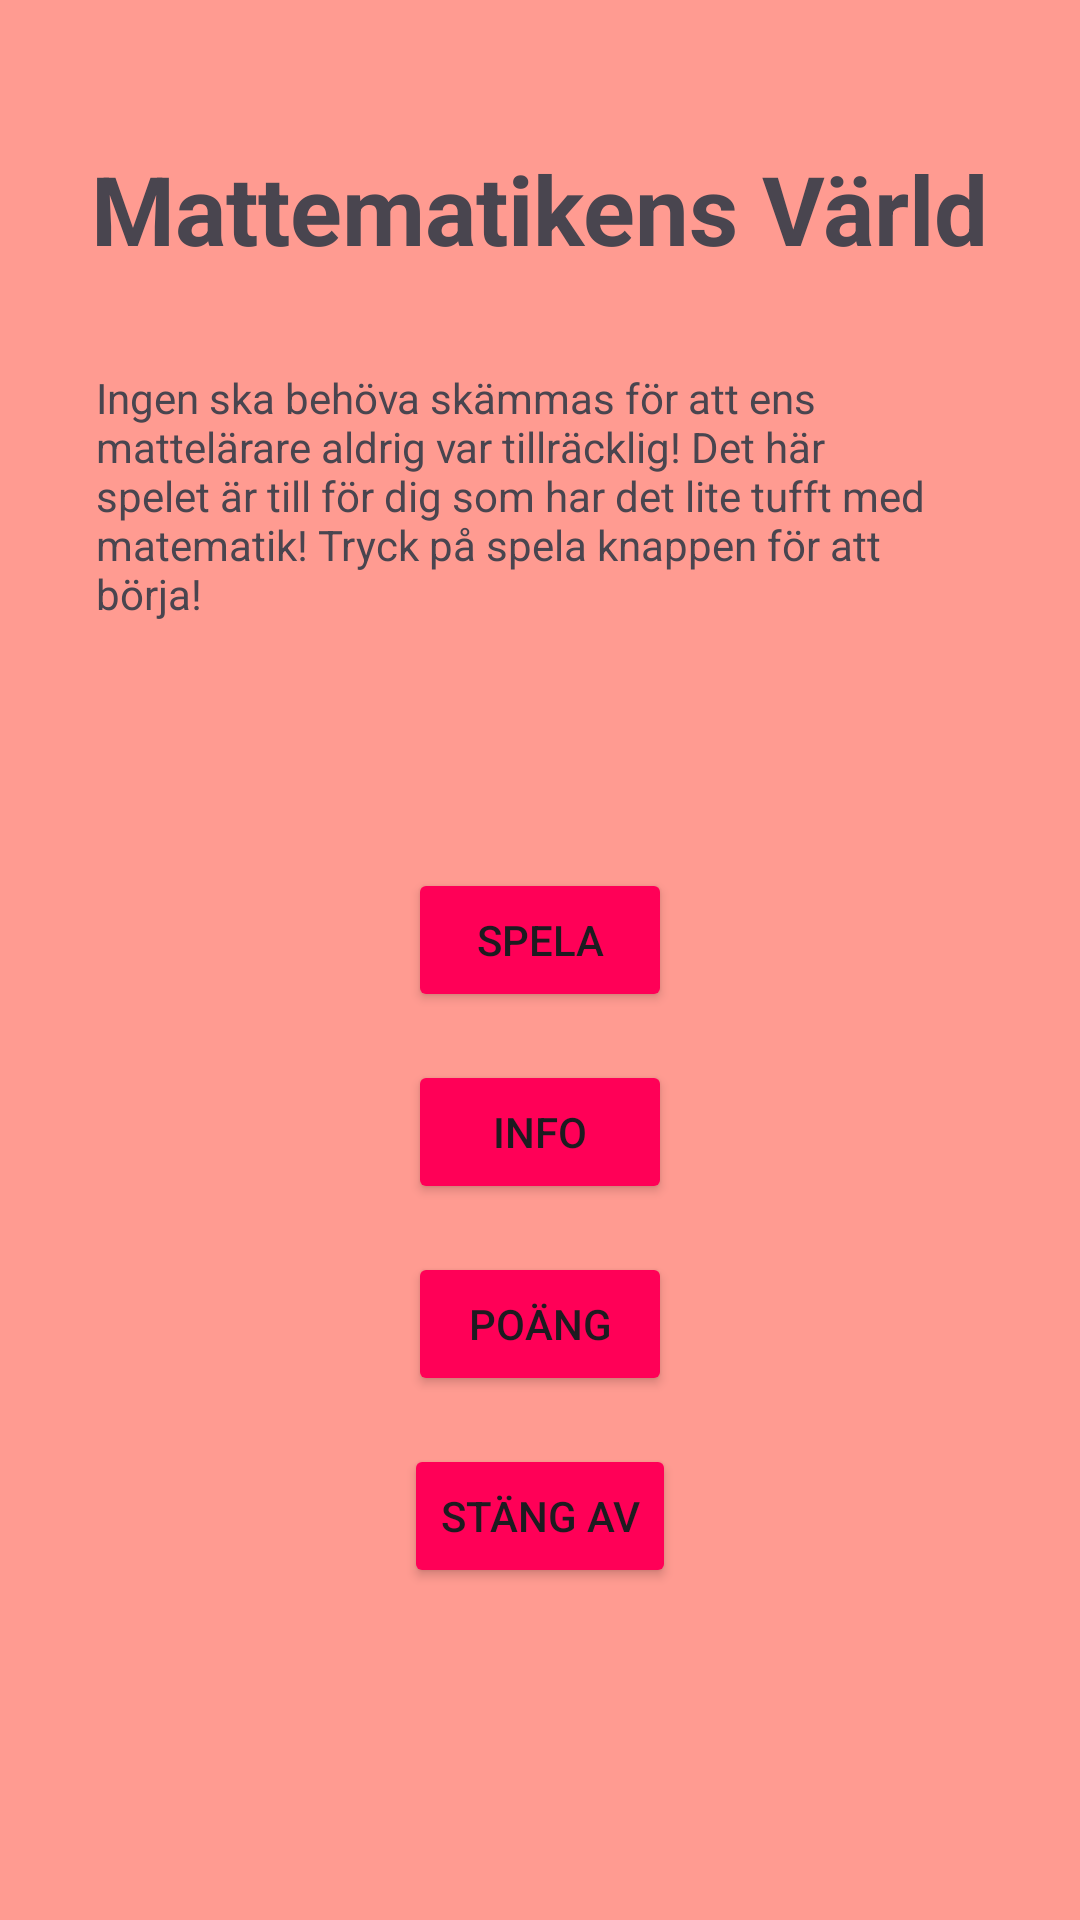

This screen was rendered from an Android layout file. Write that file and the resources it references.
<!-- AndroidManifest.xml: application theme Theme.NavigationTurotial -->
<!-- res/layout/fragment_main_menu.xml -->
<?xml version="1.0" encoding="utf-8"?>
<androidx.appcompat.widget.LinearLayoutCompat xmlns:android="http://schemas.android.com/apk/res/android"
    xmlns:app="http://schemas.android.com/apk/res-auto"
    xmlns:tools="http://schemas.android.com/tools"
    android:layout_width="match_parent"
    android:layout_height="match_parent"
    tools:context=".MainActivity"
    android:gravity="center|top"
    android:orientation="vertical"
    android:background="@color/mainActivityColor">

    <TextView
        android:id="@+id/textTitle"
        android:layout_marginTop="48dp"
        android:layout_width="wrap_content"
        android:layout_height="wrap_content"
        android:text="Mattematikens Värld"
        android:textStyle="bold"
        android:textSize="32dp"
        app:layout_constraintBottom_toBottomOf="parent"
        app:layout_constraintEnd_toEndOf="parent"
        app:layout_constraintStart_toStartOf="parent"
        app:layout_constraintTop_toTopOf="parent" />

    <TextView
        android:layout_width="wrap_content"
        android:layout_height="wrap_content"
        android:text="Ingen ska behöva skämmas för att ens mattelärare aldrig var tillräcklig! Det här spelet är till för dig som har det lite tufft med matematik! Tryck på spela knappen för att börja!"
        android:padding="32dp"
        />

    <Space
        android:layout_width="match_parent"
        android:layout_height="50dp"/>

    <Button
        android:id="@+id/buttonPlay"
        android:layout_width="wrap_content"
        android:layout_height="wrap_content"
        android:backgroundTint="@color/buttonColor"
        android:text="SPELA" />

    <Button
        android:id="@+id/buttonInfo"
        android:layout_marginTop="16dp"
        android:layout_width="wrap_content"
        android:layout_height="wrap_content"
        android:backgroundTint="@color/buttonColor"
        android:text="INFO" />
    <Button
        android:id="@+id/buttonScore"
        android:layout_marginTop="16dp"
        android:layout_width="wrap_content"
        android:layout_height="wrap_content"
        android:backgroundTint="@color/buttonColor"
        android:text="POÄNG" />
    <Button
        android:id="@+id/buttonQuit"
        android:layout_marginTop="16dp"
        android:layout_width="wrap_content"
        android:layout_height="wrap_content"
        android:backgroundTint="@color/buttonColor"
        android:text="STÄNG AV" />



</androidx.appcompat.widget.LinearLayoutCompat>
<!-- resources referenced by this layout -->
<resources>
  <color name="buttonColor">#FF0057</color>
  <color name="mainActivityColor">#FF9B91</color>
  <style name="Theme.NavigationTurotial" parent="Base.Theme.NavigationTurotial" />
  <style name="Base.Theme.NavigationTurotial" parent="Theme.Material3.DayNight.NoActionBar">
          
          
      </style>
</resources>
